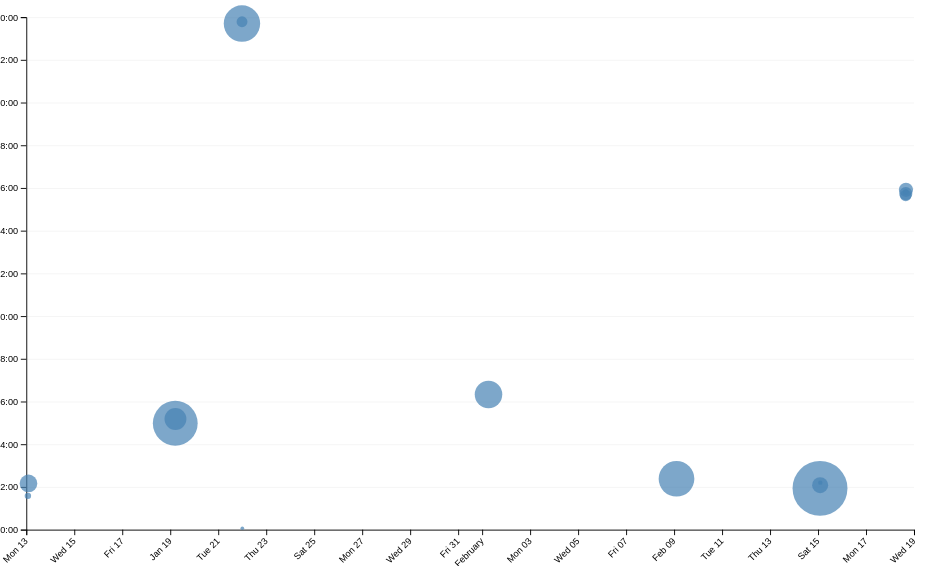
D3 v7 page, settled after 480 driven frames (8 s of simulated time); the page loaded 1 data file(s).


// ── ../global.js
function $$(selector, context = document) {
  return Array.from(context.querySelectorAll(selector));
}

console.log("IT'S ALIVE!");

let pages = [
  { url: '', title: 'Home' },
  { url: 'projects/', title: 'Projects' },
  { url: 'contact/', title: 'Contact' },
  { url: 'resume/', title: 'Resume' },
  { url: 'meta/', title: 'Meta' },
  { url: 'https://github.com/rybplayer', title: 'GitHub' }
];

const ARE_WE_HOME = document.documentElement.classList.contains('home');

let nav = document.createElement('nav');
document.body.prepend(nav);

// Add navigation links
for (let p of pages) {
  let url = p.url;
  
  // Add '../' prefix for non-home pages and relative URLs
  if (!ARE_WE_HOME && !url.startsWith('http')) {
    url = '../' + url;
  }

  // Create link element
  let a = document.createElement('a');
  a.href = url;
  a.textContent = p.title;
  
  // Check if this is the current page - Modified comparison
  a.classList.toggle(
    'current',
    a.host === location.host && 
    // Normalize paths by removing trailing slashes for comparison
    a.pathname.replace(/\/$/, '') === location.pathname.replace(/\/$/, '')
  );
  
  // Add target="_blank" for external links
  if (a.host !== location.host) {
    a.target = "_blank";
  }
  
  nav.append(a);
}

// Add theme switcher
document.body.insertAdjacentHTML(
  'afterbegin',
  `<label class="color-scheme">
    Theme:
    <select>
      <option value="light dark">Automatic</option>
      <option value="light">Light</option>
      <option value="dark">Dark</option>
    </select>
  </label>`
);

// Theme switcher functionality
let select = document.querySelector('.color-scheme select');

// Function to set color scheme
function setColorScheme(colorScheme) {
  document.documentElement.style.setProperty('color-scheme', colorScheme);
  select.value = colorScheme;
  localStorage.colorScheme = colorScheme;
}

// Load saved preference
if ("colorScheme" in localStorage) {
  setColorScheme(localStorage.colorScheme);
}

// Handle theme changes
select.addEventListener('input', function(event) {
  setColorScheme(event.target.value);
});

// Handle contact form submission
const form = document.querySelector('form[action^="mailto:"]');
form?.addEventListener('submit', function(event) {
    event.preventDefault();
    
    const data = new FormData(this);
    let url = this.action + "?";
    
    for (let [name, value] of data) {
        url += `${name}=${encodeURIComponent(value)}&`;
    }
    
    // Remove trailing &
    url = url.slice(0, -1);
    
    // Open email client with properly encoded URL
    location.href = url;
});

export async function fetchJSON(url) {
    try {
        // Fetch the JSON file from the given URL
        const response = await fetch(url);

        if (!response.ok) {
            throw new Error(`Failed to fetch projects: ${response.statusText}`);
        }
        console.log(response);

        const data = await response.json();
        return data;    
    } catch (error) {
        console.error('Error fetching or parsing JSON data:', error);
    }
};

export function renderProjects(projects, containerElement, headingLevel = 'h2') {
    // Check if containerElement exists
    if (!containerElement) {
        console.error('Container element not found');
        return;
    }

    containerElement.innerHTML = '';

    for (let project of projects) {
        const article = document.createElement('article');
        article.innerHTML = `
            <${headingLevel}>
                <a href="${project.url}" class="project-title">
                    ${project.title}
                </a>
            </${headingLevel}>
            <img src="${project.image || 'https://vis-society.github.io/labs/2/images/empty.svg'}" alt="${project.title}">
            <p>${project.description}</p>
            <p>Made in ${project.year}</p>
            <a href="${project.url}" class="project-link">View Project →</a>
        `;
        containerElement.appendChild(article);
    }
};

export async function fetchGitHubData(username) {
    return fetchJSON(`https://api.github.com/users/${username}`);
}
// ── main.js
let data = [];
let commits = [];

// Declare scales globally
let xScale, yScale;

async function loadData() {
    data = await d3.csv('loc.csv', (row) => ({
      ...row,
      line: Number(row.line),
      depth: Number(row.depth),
      length: Number(row.length),
      date: new Date(row.date + 'T00:00' + row.timezone),
      datetime: new Date(row.datetime),
    }));

    displayStats();
    createScatterPlot();
}

function processCommits() {
    commits = d3
      .groups(data, (d) => d.commit)
      .map(([commit, lines]) => {
        let first = lines[0];
        let { author, date, time, timezone, datetime } = first;
        return {
          id: commit,
          url: 'https://github.com/vis-society/lab-7/commit/' + commit,
          author,
          date,
          time,
          timezone,
          datetime,
          hourFrac: datetime.getHours() + datetime.getMinutes() / 60,
          totalLines: lines.length,
        };
      });
}

function displayStats() {
    // Process commits first
    processCommits();
  
    // Create the dl element
    const dl = d3.select('#meta-stats').append('dl');
  
    // Add total LOC
    dl.append('dt').html('Total <abbr title="Lines of code">LOC</abbr>');
    dl.append('dd').text(data.length);
  
    // Add total commits
    dl.append('dt').text('Total commits');
    dl.append('dd').text(commits.length);
  
    // Add total files
    dl.append('dt').text('Total files');
    dl.append('dd').text(data.length);

    // Add max depth
    dl.append('dt').text('Max depth');
    dl.append('dd').text(d3.max(data, (d) => d.depth));

    // Add max length
    dl.append('dt').text('Max length');
    dl.append('dd').text(d3.max(data, (d) => d.length));

    // Add longest line
    dl.append('dt').text('Longest line');
    dl.append('dd').text(d3.max(data, (d) => d.length));

    // Add shortest line
    dl.append('dt').text('Shortest line');
    dl.append('dd').text(d3.min(data, (d) => d.length));
}

document.addEventListener('DOMContentLoaded', async () => {
    await loadData();
});

function createScatterPlot() {
    const sortedCommits = d3.sort(commits, (d) => -d.totalLines);

    const width = 1000;
    const height = 600;
    const margin = { top: 10, right: 10, bottom: 30, left: 20 };

    const svg = d3
        .select('#chart')
        .append('svg')
        .attr('viewBox', `0 0 ${width} ${height}`)
        .style('overflow', 'visible');

    // Initialize global scales
    xScale = d3
        .scaleTime()
        .domain(d3.extent(commits, (d) => d.datetime))
        .range([0, width])
        .nice();

    yScale = d3
        .scaleLinear()
        .domain([0, 24])
        .range([height, 0]);

    const dots = svg.append('g').attr('class', 'dots');

    const [minLines, maxLines] = d3.extent(commits, (d) => d.totalLines);
    const rScale = d3
        .scaleSqrt()
        .domain([minLines, maxLines])
        .range([2, 30]);

    const usableArea = {
        top: margin.top,
        right: width - margin.right,
        bottom: height - margin.bottom,
        left: margin.left,
        width: width - margin.left - margin.right,
        height: height - margin.top - margin.bottom,
    };
      
    // Update scales with new ranges
    xScale.range([usableArea.left, usableArea.right]);
    yScale.range([usableArea.bottom, usableArea.top]);

    // Create dots first
    dots
        .selectAll('circle')
        .data(sortedCommits)
        .join('circle')
        .attr('cx', (d) => xScale(d.datetime))
        .attr('cy', (d) => yScale(d.hourFrac))
        .attr('r', (d) => rScale(d.totalLines))
        .style('fill', 'steelblue')
        .style('fill-opacity', 0.7)
        .on('mouseenter', (event, commit) => {
            d3.select(event.currentTarget).style('fill-opacity', 1);
            updateTooltipContent(commit);
            updateTooltipVisibility(true);
            updateTooltipPosition(event);
        })
        .on('mousemove', (event) => {
            updateTooltipPosition(event);
        })
        .on('mouseleave', (event) => {
            const isSelected = d3.select(event.currentTarget).classed('selected');
            d3.select(event.currentTarget).style('fill-opacity', isSelected ? 1 : 0.7);
            updateTooltipVisibility(false);
        });

    // Add gridlines BEFORE the axes
    const gridlines = svg
    .append('g')
    .attr('class', 'gridlines')
    .attr('transform', `translate(${usableArea.left}, 0)`);

    // Create gridlines as an axis with no labels and full-width ticks
    gridlines.call(d3.axisLeft(yScale).tickFormat('').tickSize(-usableArea.width));

    // Create the axes
    const xAxis = d3.axisBottom(xScale);
    const yAxis = d3
        .axisLeft(yScale)
        .tickFormat((d) => String(d % 24).padStart(2, '0') + ':00');

    // Add axes after dots
    svg
        .append('g')
        .attr('transform', `translate(0, ${usableArea.bottom})`)
        .call(xAxis)
        .selectAll('text')
        .style('text-anchor', 'end')
        .attr('dx', '-.8em')
        .attr('dy', '.15em')
        .attr('transform', 'rotate(-45)');

    svg
        .append('g')
        .attr('transform', `translate(${usableArea.left}, 0)`)
        .call(yAxis);

    // Add brush last
    const brush = d3.brush()
        .extent([[usableArea.left, usableArea.top], [usableArea.right, usableArea.bottom]])
        .on('brush', brushed)
        .on('end', brushEnded);

    const brushG = svg.append('g')
        .attr('class', 'brush')
        .call(brush);

    // Make sure dots are above brush
    dots.raise();

    function brushed(event) {
        brushSelection = event.selection;
        if (!brushSelection) return;
        
        const [[x0, y0], [x1, y1]] = brushSelection;
        d3.selectAll('circle')
            .style('fill-opacity', d => {
                const cx = xScale(d.datetime);
                const cy = yScale(d.hourFrac);
                return (cx >= x0 && cx <= x1 && cy >= y0 && cy <= y1) ? 1 : 0.1;
            })
            .style('pointer-events', d => {
                const cx = xScale(d.datetime);
                const cy = yScale(d.hourFrac);
                return (cx >= x0 && cx <= x1 && cy >= y0 && cy <= y1) ? 'all' : 'none';
            });
        
        // Update selection count and language breakdown
        updateSelectionCount();
        updateLanguageBreakdown();
    }

    function brushEnded(event) {
        if (!event.selection) {
            // Reset all dots if brush is cleared
            brushSelection = null;
            d3.selectAll('circle')
                .style('fill-opacity', 0.7)
                .style('pointer-events', 'all');
            updateSelectionCount();
            updateLanguageBreakdown(); // Update breakdown when brush is cleared
        }
    }
}

function updateTooltipContent(commit) {
    const link = document.getElementById('commit-link');
    const date = document.getElementById('commit-date');
    const time = document.getElementById('commit-time');
    const author = document.getElementById('commit-author');
  
    if (Object.keys(commit).length === 0) return;
  
    link.href = commit.url;
    link.textContent = commit.id;
    date.textContent = commit.datetime?.toLocaleString('en', {
        dateStyle: 'full',
    });
    time.textContent = commit.datetime?.toLocaleTimeString();
    author.textContent = commit.author;
}

function updateTooltipVisibility(isVisible) {
    const tooltip = document.getElementById('commit-tooltip');
    tooltip.hidden = !isVisible;
    tooltip.style.opacity = isVisible ? 1 : 0;
}

function updateTooltipPosition(event) {
    const tooltip = document.getElementById('commit-tooltip');
    const bounds = event.currentTarget.getBoundingClientRect();
    
    // Position tooltip relative to the circle's position
    tooltip.style.left = `${bounds.x + bounds.width + 10}px`;
    tooltip.style.top = `${bounds.y}px`;
}
// where should this be called? add it in please
function brushSelector() {
    const svg = document.querySelector('svg');
    // Create brush
    d3.select(svg).call(d3.brush());

    // Raise dots and everything after overlay
    d3.select(svg).selectAll('.dots, .overlay ~ *').raise();

}

let brushSelection = null;

function updateSelection() {
  // Update visual state of dots based on selection
  d3.selectAll('circle').classed('selected', (d) => isCommitSelected(d));
}

function isCommitSelected(commit) {
    if (!brushSelection) return false;
    
    const min = { x: brushSelection[0][0], y: brushSelection[0][1] };
    const max = { x: brushSelection[1][0], y: brushSelection[1][1] };
    const x = xScale(commit.datetime);
    const y = yScale(commit.hourFrac);
    
    return x >= min.x && x <= max.x && y >= min.y && y <= max.y;
}

function updateSelectionCount() {
    const selectedCommits = brushSelection
      ? commits.filter(isCommitSelected)
      : [];
  
    const countElement = document.getElementById('selection-count');
    countElement.textContent = `${
      selectedCommits.length || 'No'
    } commits selected`;
  
    return selectedCommits;
  }

  function updateLanguageBreakdown() {
    const selectedCommits = brushSelection
        ? commits.filter(isCommitSelected)
        : commits;
    
    const container = document.getElementById('language-breakdown');
    container.innerHTML = ''; // Clear existing content
    
    if (selectedCommits.length === 0) {
        return;
    }

    // Get all lines from selected commits
    const lines = selectedCommits.flatMap(commit => 
        data.filter(d => d.commit === commit.id)
    );

    // Count lines by language
    const breakdown = d3.rollup(
        lines,
        v => v.length,
        d => d.type
    );

    // Calculate total lines for percentage
    const totalLines = Array.from(breakdown.values()).reduce((a, b) => a + b, 0);

    // Sort languages alphabetically
    const sortedEntries = Array.from(breakdown.entries()).sort((a, b) => a[0].localeCompare(b[0]));

    // Create elements for each language
    for (const [language, count] of sortedEntries) {
        const percentage = (count / totalLines * 100).toFixed(1);
        
        const dt = document.createElement('dt');
        dt.textContent = language.toLowerCase(); // Make lowercase to match style
        container.appendChild(dt);
        
        const dd = document.createElement('dd');
        dd.innerHTML = `${count} lines<br>(${percentage}%)`; // Add line break for formatting
        container.appendChild(dd);
    }
}

### data: loc.csv
file, line, type, commit, author, date, time, timezone, datetime, depth, length
style.css, 1, css, df39e751, RYBPLAYER, 2025-01-21, 15:42:41, -08:00, 2025-01-21T15:42:41-08:00, 0, 44
style.css, 2, css, fbabc28c, RYBPLAYER, 2025-01-18, 20:59:58, -08:00, 2025-01-18T20:59:58-08:00, 0, 6
style.css, 3, css, fbabc28c, RYBPLAYER, 2025-01-18, 20:59:58, -08:00, 2025-01-18T20:59:58-08:00, 0, 60
style.css, 4, css, df39e751, RYBPLAYER, 2025-01-21, 15:42:41, -08:00, 2025-01-21T15:42:41-08:00, 0, 24
style.css, 5, css, df39e751, RYBPLAYER, 2025-01-21, 15:42:41, -08:00, 2025-01-21T15:42:41-08:00, 0, 0
style.css, 6, css, df39e751, RYBPLAYER, 2025-01-21, 15:42:41, -08:00, 2025-01-21T15:42:41-08:00, 0, 47
style.css, 7, css, df39e751, RYBPLAYER, 2025-01-21, 15:42:41, -08:00, 2025-01-21T15:42:41-08:00, 0, 24
style.css, 8, css, df39e751, RYBPLAYER, 2025-01-21, 15:42:41, -08:00, 2025-01-21T15:42:41-08:00, 0, 17
style.css, 9, css, fbabc28c, RYBPLAYER, 2025-01-18, 20:59:58, -08:00, 2025-01-18T20:59:58-08:00, 0, 0
style.css, 10, css, fbabc28c, RYBPLAYER, 2025-01-18, 20:59:58, -08:00, 2025-01-18T20:59:58-08:00, 0, 0
style.css, 11, css, 6ff687ab, RYBPLAYER, 2025-01-12, 18:10:36, -08:00, 2025-01-12T18:10:36-08:00, 0, 5
style.css, 12, css, 6ff687ab, RYBPLAYER, 2025-01-12, 18:10:36, -08:00, 2025-01-12T18:10:36-08:00, 0, 24
style.css, 13, css, fbabc28c, RYBPLAYER, 2025-01-18, 20:59:58, -08:00, 2025-01-18T20:59:58-08:00, 0, 16
style.css, 14, css, fbabc28c, RYBPLAYER, 2025-01-18, 20:59:58, -08:00, 2025-01-18T20:59:58-08:00, 0, 13
style.css, 15, css, fbabc28c, RYBPLAYER, 2025-01-18, 20:59:58, -08:00, 2025-01-18T20:59:58-08:00, 0, 14
style.css, 16, css, fbabc28c, RYBPLAYER, 2025-01-18, 20:59:58, -08:00, 2025-01-18T20:59:58-08:00, 0, 33
style.css, 17, css, fbabc28c, RYBPLAYER, 2025-01-18, 20:59:58, -08:00, 2025-01-18T20:59:58-08:00, 0, 0
style.css, 18, css, fbabc28c, RYBPLAYER, 2025-01-18, 20:59:58, -08:00, 2025-01-18T20:59:58-08:00, 0, 0
style.css, 19, css, fbabc28c, RYBPLAYER, 2025-01-18, 20:59:58, -08:00, 2025-01-18T20:59:58-08:00, 0, 4
style.css, 20, css, fbabc28c, RYBPLAYER, 2025-01-18, 20:59:58, -08:00, 2025-01-18T20:59:58-08:00, 0, 13
style.css, 21, css, fbabc28c, RYBPLAYER, 2025-01-18, 20:59:58, -08:00, 2025-01-18T20:59:58-08:00, 0, 30
style.css, 22, css, fbabc28c, RYBPLAYER, 2025-01-18, 20:59:58, -08:00, 2025-01-18T20:59:58-08:00, 0, 19
style.css, 23, css, fbabc28c, RYBPLAYER, 2025-01-18, 20:59:58, -08:00, 2025-01-18T20:59:58-08:00, 0, 21
style.css, 24, css, df39e751, RYBPLAYER, 2025-01-21, 15:42:41, -08:00, 2025-01-21T15:42:41-08:00, 0, 37
style.css, 25, css, fbabc28c, RYBPLAYER, 2025-01-18, 20:59:58, -08:00, 2025-01-18T20:59:58-08:00, 0, 0
style.css, 26, css, fbabc28c, RYBPLAYER, 2025-01-18, 20:59:58, -08:00, 2025-01-18T20:59:58-08:00, 0, 0
style.css, 27, css, fbabc28c, RYBPLAYER, 2025-01-18, 20:59:58, -08:00, 2025-01-18T20:59:58-08:00, 0, 6
style.css, 28, css, fbabc28c, RYBPLAYER, 2025-01-18, 20:59:58, -08:00, 2025-01-18T20:59:58-08:00, 0, 21
style.css, 29, css, fbabc28c, RYBPLAYER, 2025-01-18, 20:59:58, -08:00, 2025-01-18T20:59:58-08:00, 0, 14
style.css, 30, css, df39e751, RYBPLAYER, 2025-01-21, 15:42:41, -08:00, 2025-01-21T15:42:41-08:00, 0, 17
style.css, 31, css, fbabc28c, RYBPLAYER, 2025-01-18, 20:59:58, -08:00, 2025-01-18T20:59:58-08:00, 0, 0
style.css, 32, css, fbabc28c, RYBPLAYER, 2025-01-18, 20:59:58, -08:00, 2025-01-18T20:59:58-08:00, 0, 0
style.css, 33, css, fbabc28c, RYBPLAYER, 2025-01-18, 20:59:58, -08:00, 2025-01-18T20:59:58-08:00, 0, 12
style.css, 34, css, df39e751, RYBPLAYER, 2025-01-21, 15:42:41, -08:00, 2025-01-21T15:42:41-08:00, 0, 61
style.css, 35, css, fbabc28c, RYBPLAYER, 2025-01-18, 20:59:58, -08:00, 2025-01-18T20:59:58-08:00, 0, 0
style.css, 36, css, fbabc28c, RYBPLAYER, 2025-01-18, 20:59:58, -08:00, 2025-01-18T20:59:58-08:00, 0, 0
style.css, 37, css, fbabc28c, RYBPLAYER, 2025-01-18, 20:59:58, -08:00, 2025-01-18T20:59:58-08:00, 0, 14
style.css, 38, css, df39e751, RYBPLAYER, 2025-01-21, 15:42:41, -08:00, 2025-01-21T15:42:41-08:00, 0, 61
style.css, 39, css, fbabc28c, RYBPLAYER, 2025-01-18, 20:59:58, -08:00, 2025-01-18T20:59:58-08:00, 0, 0
style.css, 40, css, fbabc28c, RYBPLAYER, 2025-01-18, 20:59:58, -08:00, 2025-01-18T20:59:58-08:00, 0, 0
style.css, 41, css, fbabc28c, RYBPLAYER, 2025-01-18, 20:59:58, -08:00, 2025-01-18T20:59:58-08:00, 0, 5
style.css, 42, css, fbabc28c, RYBPLAYER, 2025-01-18, 20:59:58, -08:00, 2025-01-18T20:59:58-08:00, 0, 13
style.css, 43, css, fbabc28c, RYBPLAYER, 2025-01-18, 20:59:58, -08:00, 2025-01-18T20:59:58-08:00, 0, 31
style.css, 44, css, fbabc28c, RYBPLAYER, 2025-01-18, 20:59:58, -08:00, 2025-01-18T20:59:58-08:00, 0, 8
style.css, 45, css, fbabc28c, RYBPLAYER, 2025-01-18, 20:59:58, -08:00, 2025-01-18T20:59:58-08:00, 0, 0
style.css, 46, css, fbabc28c, RYBPLAYER, 2025-01-18, 20:59:58, -08:00, 2025-01-18T20:59:58-08:00, 0, 0
style.css, 47, css, fbabc28c, RYBPLAYER, 2025-01-18, 20:59:58, -08:00, 2025-01-18T20:59:58-08:00, 0, 6
style.css, 48, css, fbabc28c, RYBPLAYER, 2025-01-18, 20:59:58, -08:00, 2025-01-18T20:59:58-08:00, 0, 14
style.css, 49, css, fbabc28c, RYBPLAYER, 2025-01-18, 20:59:58, -08:00, 2025-01-18T20:59:58-08:00, 0, 47
style.css, 50, css, fbabc28c, RYBPLAYER, 2025-01-18, 20:59:58, -08:00, 2025-01-18T20:59:58-08:00, 0, 0
style.css, 51, css, fbabc28c, RYBPLAYER, 2025-01-18, 20:59:58, -08:00, 2025-01-18T20:59:58-08:00, 0, 0
style.css, 52, css, fbabc28c, RYBPLAYER, 2025-01-18, 20:59:58, -08:00, 2025-01-18T20:59:58-08:00, 0, 5
style.css, 53, css, fbabc28c, RYBPLAYER, 2025-01-18, 20:59:58, -08:00, 2025-01-18T20:59:58-08:00, 0, 9
style.css, 54, css, fbabc28c, RYBPLAYER, 2025-01-18, 20:59:58, -08:00, 2025-01-18T20:59:58-08:00, 0, 13
style.css, 55, css, fbabc28c, RYBPLAYER, 2025-01-18, 20:59:58, -08:00, 2025-01-18T20:59:58-08:00, 0, 11
style.css, 56, css, fbabc28c, RYBPLAYER, 2025-01-18, 20:59:58, -08:00, 2025-01-18T20:59:58-08:00, 0, 22
style.css, 57, css, fbabc28c, RYBPLAYER, 2025-01-18, 20:59:58, -08:00, 2025-01-18T20:59:58-08:00, 0, 54
style.css, 58, css, fbabc28c, RYBPLAYER, 2025-01-18, 20:59:58, -08:00, 2025-01-18T20:59:58-08:00, 0, 0
… [head cut at 6 KiB]